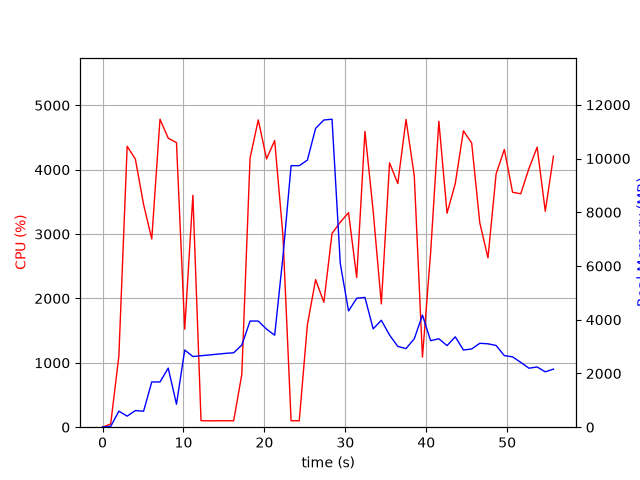

The data file committed next to this chart (first rows):
elapsed_time, nproc, cpu, mem_real, mem_virtual
4.57763671875e-05, 1, 0.0, 10.25, 27666
1.008, 2, 50.6, 29.94, 27786
2.018, 1, 1107, 596.7, 29074
3.042, 1, 4364, 411.1, 29458
4.055, 1, 4164, 619.2, 29474
5.073, 1, 3458, 596, 30066
6.082, 1, 2924, 1684, 31346
7.099, 1, 4784, 1684, 31346
8.117, 1, 4489, 2200, 32882
9.136, 1, 4420, 856.2, 32882
10.15, 1, 1523, 2873, 35268
11.16, 1, 3602, 2631, 35469
12.17, 1, 101.2, 2661, 35469
13.18, 1, 99.2, 2688, 35469
14.19, 1, 100.2, 2718, 35469
15.19, 1, 100.2, 2748, 35469
16.2, 1, 100.3, 2770, 35469
17.21, 1, 819.5, 3056, 35469
18.23, 1, 4179, 3951, 35469
19.24, 1, 4774, 3951, 35469
20.26, 1, 4168, 3651, 35469
21.27, 1, 4452, 3424, 36115
22.29, 1, 2978, 6343, 44013
23.3, 1, 100.3, 9735, 44013
24.31, 1, 99.3, 9735, 44013
25.31, 1, 1592, 9941, 44083
26.33, 1, 2292, 11124, 44135
27.35, 1, 1940, 11435, 50444
28.36, 1, 3009, 11465, 50649
29.38, 1, 3185, 6090, 50759
30.4, 1, 3332, 4326, 50759
31.41, 1, 2325, 4800, 50759
32.43, 1, 4595, 4830, 50759
33.44, 1, 3356, 3660, 50759
34.45, 1, 1915, 3981, 50759
35.47, 1, 4106, 3428, 50759
36.48, 1, 3784, 3008, 50837
37.5, 1, 4780, 2926, 50837
38.52, 1, 3904, 3293, 50837
39.53, 1, 1088, 4175, 50837
40.54, 1, 2703, 3222, 50837
41.56, 1, 4753, 3291, 50844
42.57, 1, 3324, 3037, 50860
43.59, 1, 3785, 3363, 50860
44.59, 1, 4604, 2873, 50860
45.61, 1, 4415, 2912, 50860
46.62, 1, 3173, 3123, 50860
47.63, 1, 2631, 3104, 50860
48.63, 1, 3934, 3042, 50868
49.65, 1, 4314, 2664, 50868
50.67, 1, 3649, 2618, 50868
51.68, 1, 3626, 2414, 50886
52.7, 1, 4019, 2195, 50886
53.7, 1, 4350, 2241, 50886
54.71, 1, 3354, 2062, 50886
55.72, 1, 4210, 2162, 50886
